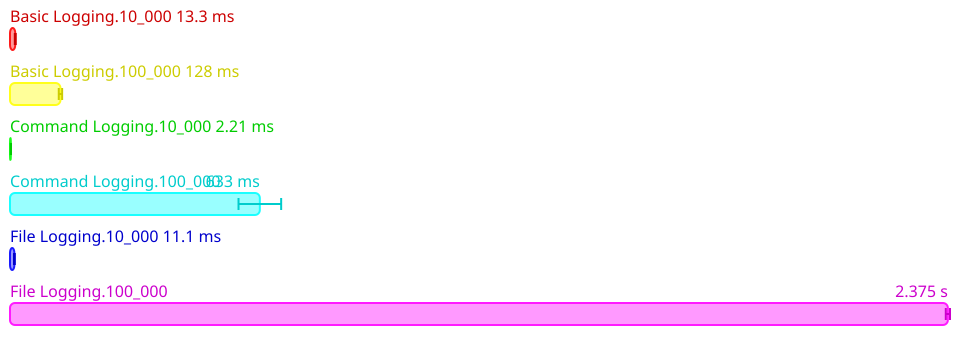

Source data for this figure (header and first rows):
Name, Mean (ps), 2*Stdev (ps), Allocated, Copied, Peak Memory
All.Basic Logging.10_000, 13319827525, 1131861496, 165032173, 1181215, 15728640
All.Basic Logging.100_000, 127779001600, 4253520954, 1670223698, 10804763, 22020096
All.Command Logging.10_000, 2205670231, 88499160, 4974117, 59583, 22020096
All.Command Logging.100_000, 632720622800, 53993838834, 458032155, 2566572, 22020096
All.File Logging.10_000, 11109051506, 1009244654, 17437861, 418568, 22020096
All.File Logging.100_000, 2375259740300, 5347712644, 1939808428, 26023984, 22020096
